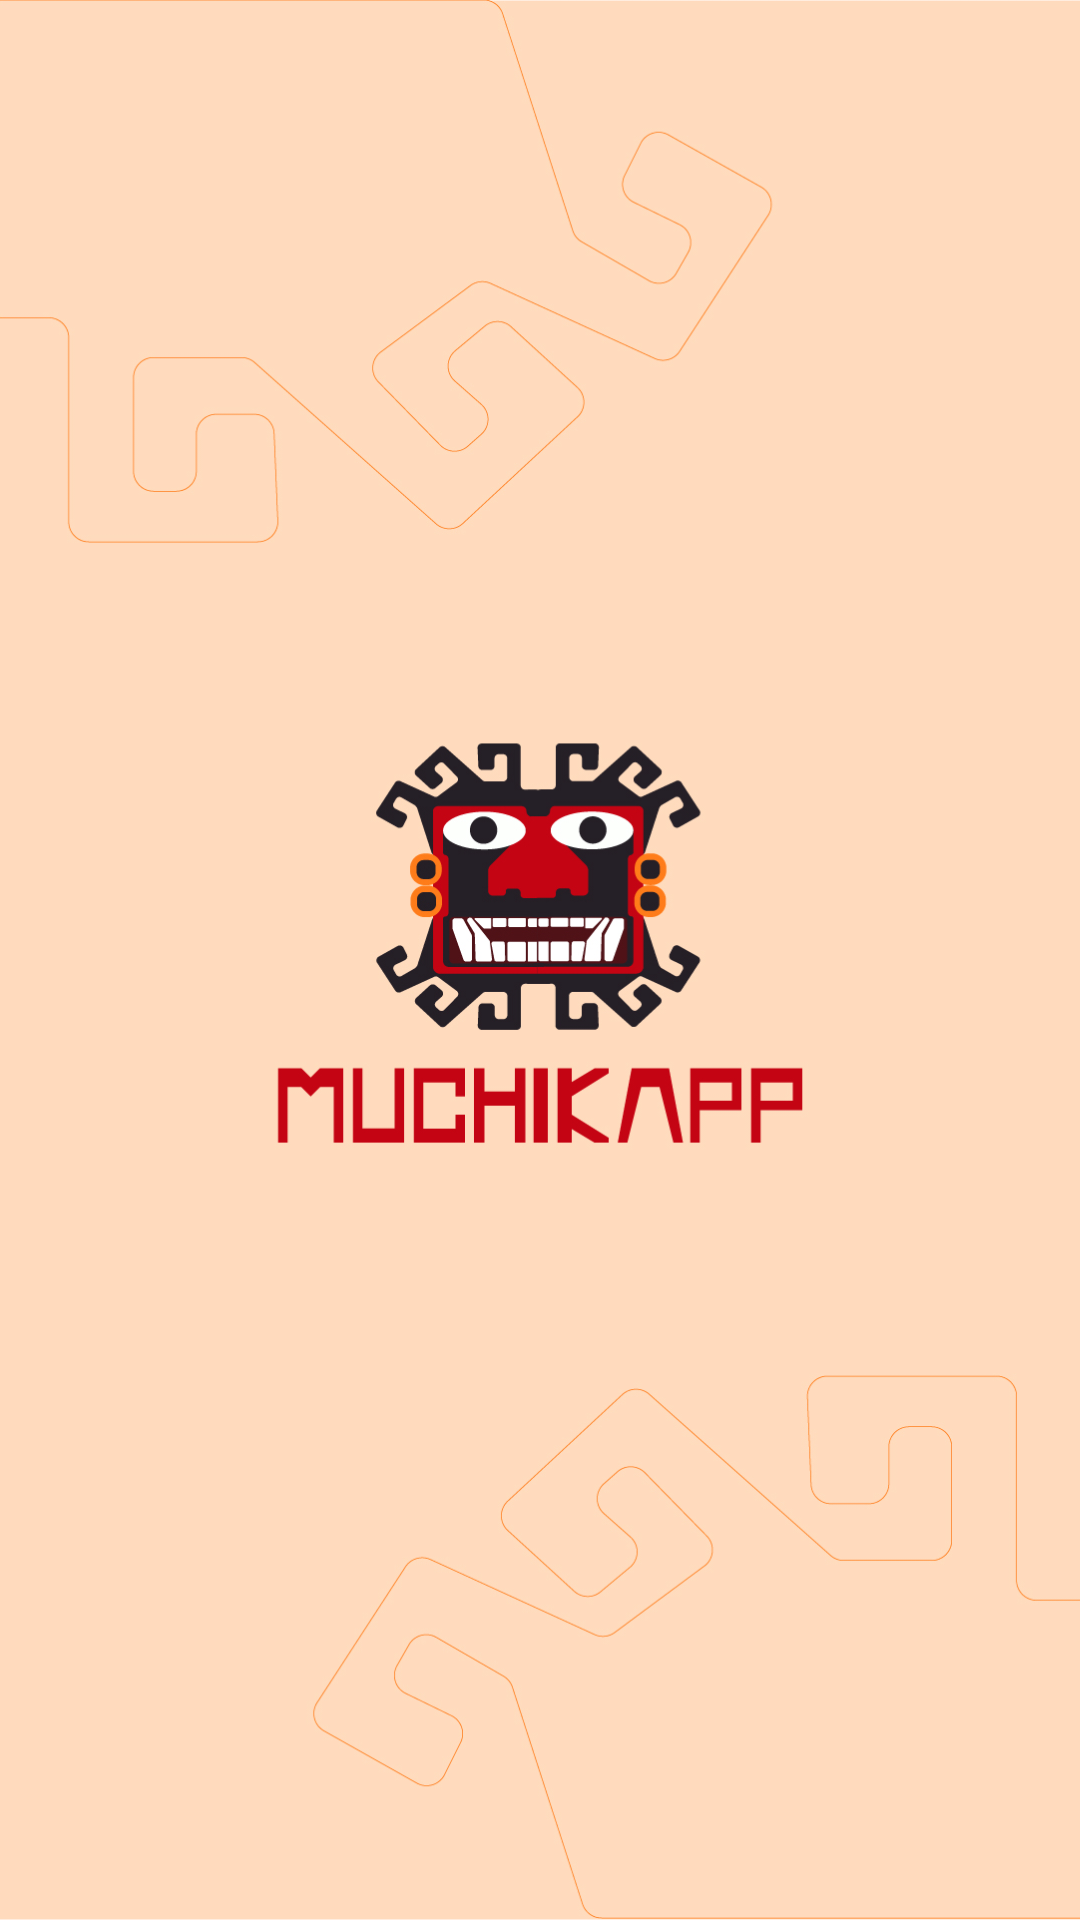

Write the Android layout XML for this screen, with the resource values it uses.
<!-- AndroidManifest.xml: application theme Theme.MuchikApp -->
<!-- res/layout/activity_main.xml -->
<?xml version="1.0" encoding="utf-8"?>
<FrameLayout
    xmlns:android="http://schemas.android.com/apk/res/android"
    xmlns:app="http://schemas.android.com/apk/res-auto"
    xmlns:tools="http://schemas.android.com/tools"
    android:layout_width="match_parent"
    android:layout_height="match_parent"
    tools:context=".MainActivity">

    <ImageView
        android:layout_width="match_parent"
        android:layout_height="match_parent"
        android:src="@drawable/portada"
        android:scaleType="centerCrop" />

</FrameLayout>
<!-- resources referenced by this layout -->
<resources>
  <!-- drawable portada: jpg bitmap (drawable, 279766 bytes) -->
  <style name="Theme.MuchikApp" parent="Theme.AppCompat.Light.NoActionBar">
          
          <item name="colorPrimary">#FF7C1A</item>
          <item name="colorPrimaryVariant">#E67017</item>
          <item name="colorOnPrimary">@color/blanco</item>
          
          <item name="colorSecondary">#C40413</item>
          <item name="colorSecondaryVariant">#AB0311</item>
          <item name="colorOnSecondary">@color/negro</item>
          
          <item name="android:statusBarColor">?attr/colorPrimaryVariant</item>
          
          <item name="windowActionBar">false</item>
          <item name="windowNoTitle">true</item>
      </style>
  <color name="blanco">#FFFFFFFF</color>
  <color name="negro">#FF000000</color>
</resources>
